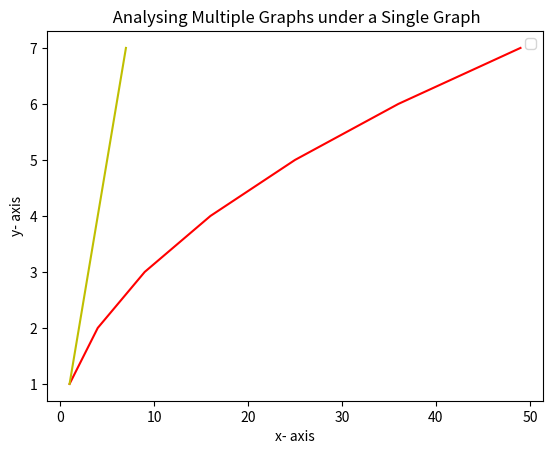

Recreate this plot in Python.
from re import X
import matplotlib.pyplot as plt

# Graph of x = y^2
x1 = [1, 4, 9, 16, 25, 36, 49]
y1 = [1, 2, 3, 4, 5, 6, 7]

# Graph for y = X
x2 = [1,2,3,4,5,6,7]
y2 = [1,2,3,4,5,6,7]

plt.plot(x1,y1,'r')
plt.plot(x2,y2,'y')

plt.title(' Analysing Multiple Graphs under a Single Graph')
plt.legend('x = y^2', 'x = y')
plt.xlabel('x- axis')
plt.ylabel('y- axis')
plt.show()